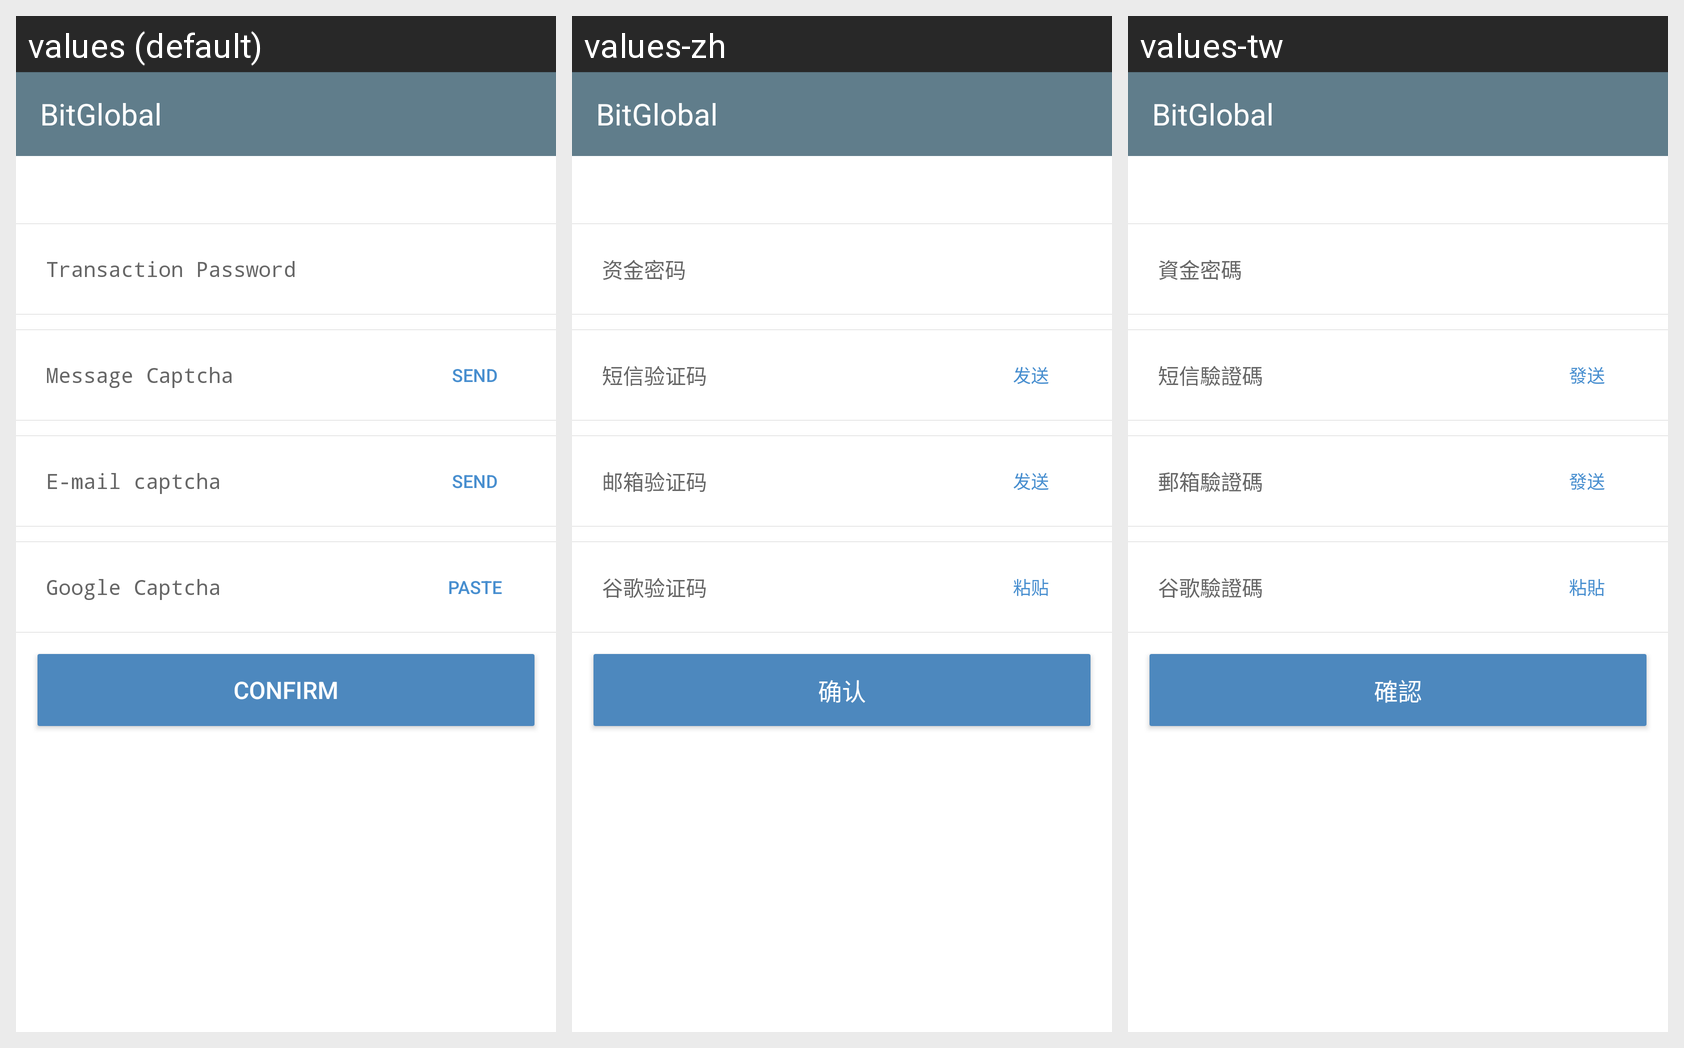

Locale-by-locale string values for the Android screen shown in this grid:
Android screen res/layout/user_safety_auth_commit.xml rendered under 3 locales, left to right: values (default), values-zh, values-tw. Device: Nexus 5 (rendered at 1080×1920; each locale shown at half size, 540×960, under a caption strip naming it); theme AppTheme.
Strings drawn on this screen, with the default value and each locale's value (text and hints the layout hard-codes, and strings that could not be matched under every locale, appear in the picture but are not listed):

user_qr
  values: Confirm
  values-zh: 确认
  values-tw: 確認

app_name
  values: BitGlobal
  values-zh: BitGlobal
  values-tw: BitGlobal

user_zjmm
  values: Transaction Password
  values-zh: 资金密码
  values-tw: 資金密碼

user_dxyzm
  values: Message Captcha
  values-zh: 短信验证码
  values-tw: 短信驗證碼

user_hqyzm
  values: SEND
  values-zh: 发送
  values-tw: 發送

user_yxyzm_hint
  values: E-mail captcha
  values-zh: 邮箱验证码
  values-tw: 郵箱驗證碼

user_ggyzm
  values: Google Captcha
  values-zh: 谷歌验证码
  values-tw: 谷歌驗證碼

user_paste
  values: PASTE
  values-zh: 粘贴
  values-tw: 粘貼
